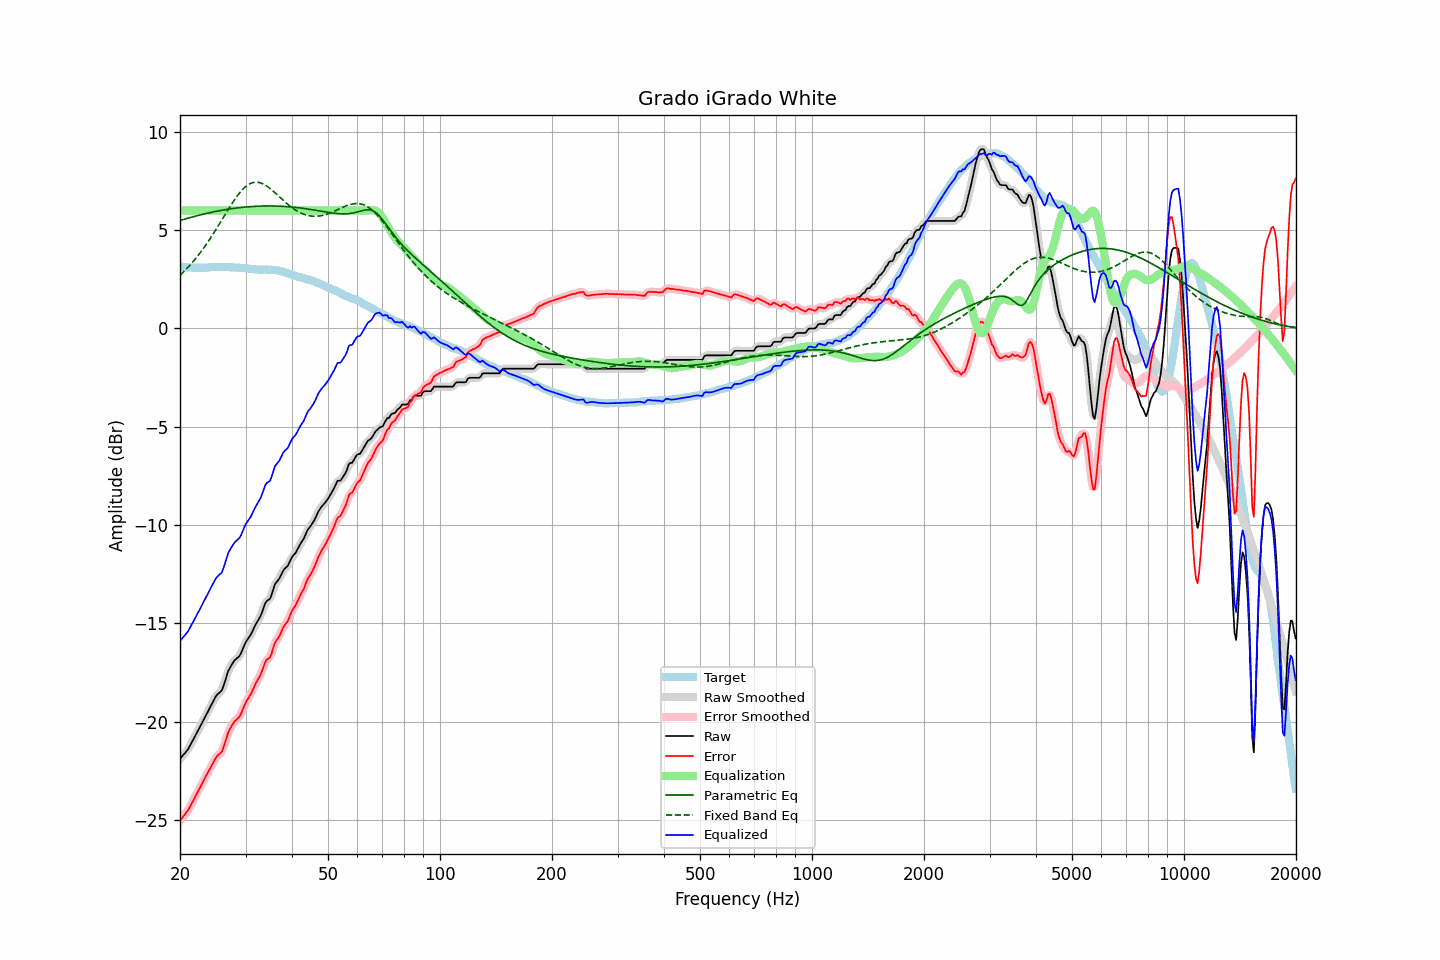

Data behind this chart, as committed beside it:
frequency, raw, error, smoothed, error_smoothed, equalization, parametric_eq, fixed_band_eq, equalized_raw, equalized_smoothed, target
20.00, -21.90, -25.05, -21.89, -25.04, 6.00, 5.49, 2.70, -15.90, -15.89, 3.15
20.20, -21.80, -24.94, -21.81, -24.94, 6.00, 5.51, 2.78, -15.80, -15.81, 3.14
20.40, -21.70, -24.83, -21.71, -24.84, 6.00, 5.54, 2.86, -15.70, -15.71, 3.13
20.61, -21.61, -24.74, -21.61, -24.73, 6.00, 5.56, 2.94, -15.61, -15.61, 3.13
20.81, -21.51, -24.61, -21.51, -24.62, 6.00, 5.59, 3.02, -15.51, -15.51, 3.11
21.02, -21.41, -24.52, -21.40, -24.50, 6.00, 5.61, 3.11, -15.41, -15.40, 3.11
21.23, -21.26, -24.36, -21.26, -24.36, 6.00, 5.63, 3.20, -15.26, -15.26, 3.10
21.44, -21.11, -24.21, -21.12, -24.22, 6.00, 5.66, 3.29, -15.11, -15.12, 3.10
21.66, -20.96, -24.06, -20.96, -24.06, 6.00, 5.68, 3.38, -14.96, -14.96, 3.09
21.87, -20.81, -23.90, -20.80, -23.90, 6.00, 5.70, 3.48, -14.81, -14.80, 3.09
22.09, -20.65, -23.74, -20.65, -23.74, 6.00, 5.72, 3.58, -14.65, -14.65, 3.09
22.31, -20.49, -23.58, -20.49, -23.58, 6.00, 5.74, 3.68, -14.49, -14.49, 3.09
22.54, -20.34, -23.42, -20.34, -23.43, 6.00, 5.76, 3.79, -14.34, -14.34, 3.08
22.76, -20.18, -23.27, -20.18, -23.27, 6.00, 5.78, 3.90, -14.18, -14.18, 3.09
22.99, -20.02, -23.11, -20.02, -23.11, 6.00, 5.80, 4.01, -14.02, -14.02, 3.09
23.22, -19.86, -22.95, -19.86, -22.95, 6.00, 5.82, 4.12, -13.86, -13.86, 3.09
23.45, -19.70, -22.79, -19.70, -22.80, 6.00, 5.84, 4.24, -13.70, -13.70, 3.09
23.69, -19.55, -22.65, -19.55, -22.64, 6.00, 5.86, 4.36, -13.55, -13.55, 3.10
23.92, -19.39, -22.49, -19.39, -22.49, 6.00, 5.88, 4.48, -13.39, -13.39, 3.10
24.16, -19.23, -22.35, -19.23, -22.35, 6.00, 5.90, 4.60, -13.23, -13.23, 3.12
24.40, -19.07, -22.20, -19.07, -22.19, 6.00, 5.92, 4.73, -13.07, -13.07, 3.13
24.65, -18.92, -22.05, -18.91, -22.04, 6.00, 5.93, 4.85, -12.92, -12.91, 3.13
24.89, -18.76, -21.88, -18.77, -21.89, 6.00, 5.95, 4.98, -12.76, -12.77, 3.13
25.14, -18.64, -21.75, -18.65, -21.77, 6.00, 5.97, 5.12, -12.64, -12.65, 3.12
25.39, -18.57, -21.68, -18.57, -21.69, 6.00, 5.98, 5.25, -12.57, -12.57, 3.11
25.65, -18.49, -21.61, -18.50, -21.62, 6.00, 6.00, 5.38, -12.49, -12.50, 3.12
25.91, -18.41, -21.53, -18.38, -21.50, 6.00, 6.01, 5.52, -12.41, -12.38, 3.12
26.16, -18.21, -21.33, -18.20, -21.32, 6.00, 6.03, 5.65, -12.21, -12.20, 3.12
26.43, -17.95, -21.07, -17.95, -21.08, 6.00, 6.04, 5.79, -11.95, -11.95, 3.12
26.69, -17.69, -20.81, -17.69, -20.81, 6.00, 6.05, 5.92, -11.69, -11.69, 3.12
26.96, -17.42, -20.54, -17.46, -20.57, 6.00, 6.07, 6.05, -11.42, -11.46, 3.12
27.23, -17.27, -20.38, -17.27, -20.38, 6.00, 6.08, 6.18, -11.27, -11.27, 3.11
27.50, -17.13, -20.24, -17.12, -20.22, 6.00, 6.09, 6.31, -11.13, -11.12, 3.11
27.77, -17.00, -20.10, -17.00, -20.10, 6.00, 6.10, 6.44, -11.00, -11.00, 3.11
28.05, -16.88, -19.98, -16.89, -20.00, 6.00, 6.11, 6.56, -10.88, -10.89, 3.10
28.33, -16.81, -19.91, -16.81, -19.91, 6.00, 6.12, 6.67, -10.81, -10.81, 3.10
28.62, -16.74, -19.83, -16.74, -19.84, 6.00, 6.13, 6.78, -10.74, -10.74, 3.09
28.90, -16.66, -19.75, -16.64, -19.73, 6.00, 6.14, 6.89, -10.66, -10.64, 3.09
29.19, -16.51, -19.59, -16.50, -19.58, 6.00, 6.15, 6.99, -10.51, -10.50, 3.08
29.48, -16.31, -19.39, -16.32, -19.39, 6.00, 6.16, 7.07, -10.31, -10.32, 3.08
29.78, -16.12, -19.19, -16.13, -19.20, 6.00, 6.17, 7.15, -10.12, -10.13, 3.07
30.08, -15.94, -19.02, -15.96, -19.02, 6.00, 6.18, 7.23, -9.94, -9.96, 3.07
30.38, -15.82, -18.87, -15.82, -18.88, 6.00, 6.19, 7.29, -9.82, -9.82, 3.05
30.68, -15.70, -18.74, -15.70, -18.74, 6.00, 6.19, 7.34, -9.70, -9.70, 3.04
30.99, -15.58, -18.61, -15.57, -18.60, 6.00, 6.20, 7.38, -9.58, -9.57, 3.03
31.30, -15.41, -18.44, -15.41, -18.44, 6.00, 6.20, 7.41, -9.41, -9.41, 3.03
31.61, -15.24, -18.27, -15.24, -18.26, 6.00, 6.21, 7.43, -9.24, -9.24, 3.03
31.93, -15.07, -18.08, -15.08, -18.09, 6.00, 6.21, 7.44, -9.07, -9.08, 3.00
32.24, -14.93, -17.93, -14.93, -17.93, 6.00, 6.22, 7.44, -8.93, -8.93, 3.00
32.57, -14.79, -17.78, -14.79, -17.78, 6.00, 6.22, 7.43, -8.79, -8.79, 2.99
32.89, -14.65, -17.64, -14.63, -17.62, 6.00, 6.22, 7.41, -8.65, -8.63, 2.99
33.22, -14.45, -17.43, -14.43, -17.42, 6.00, 6.23, 7.38, -8.45, -8.43, 2.98
33.55, -14.21, -17.20, -14.21, -17.20, 6.00, 6.23, 7.34, -8.21, -8.21, 2.99
33.89, -13.98, -16.98, -14.01, -17.00, 6.00, 6.23, 7.29, -7.98, -8.01, 3.00
34.23, -13.86, -16.85, -13.89, -16.88, 6.00, 6.23, 7.24, -7.86, -7.89, 2.99
34.57, -13.81, -16.79, -13.81, -16.79, 6.00, 6.23, 7.18, -7.81, -7.81, 2.98
34.92, -13.75, -16.73, -13.70, -16.69, 6.00, 6.23, 7.12, -7.75, -7.70, 2.98
35.27, -13.54, -16.53, -13.52, -16.50, 6.00, 6.23, 7.05, -7.54, -7.52, 2.99
35.62, -13.28, -16.25, -13.29, -16.26, 6.00, 6.23, 6.98, -7.28, -7.29, 2.96
35.97, -13.02, -15.99, -13.07, -16.04, 6.00, 6.23, 6.91, -7.02, -7.07, 2.97
... 635 more rows
